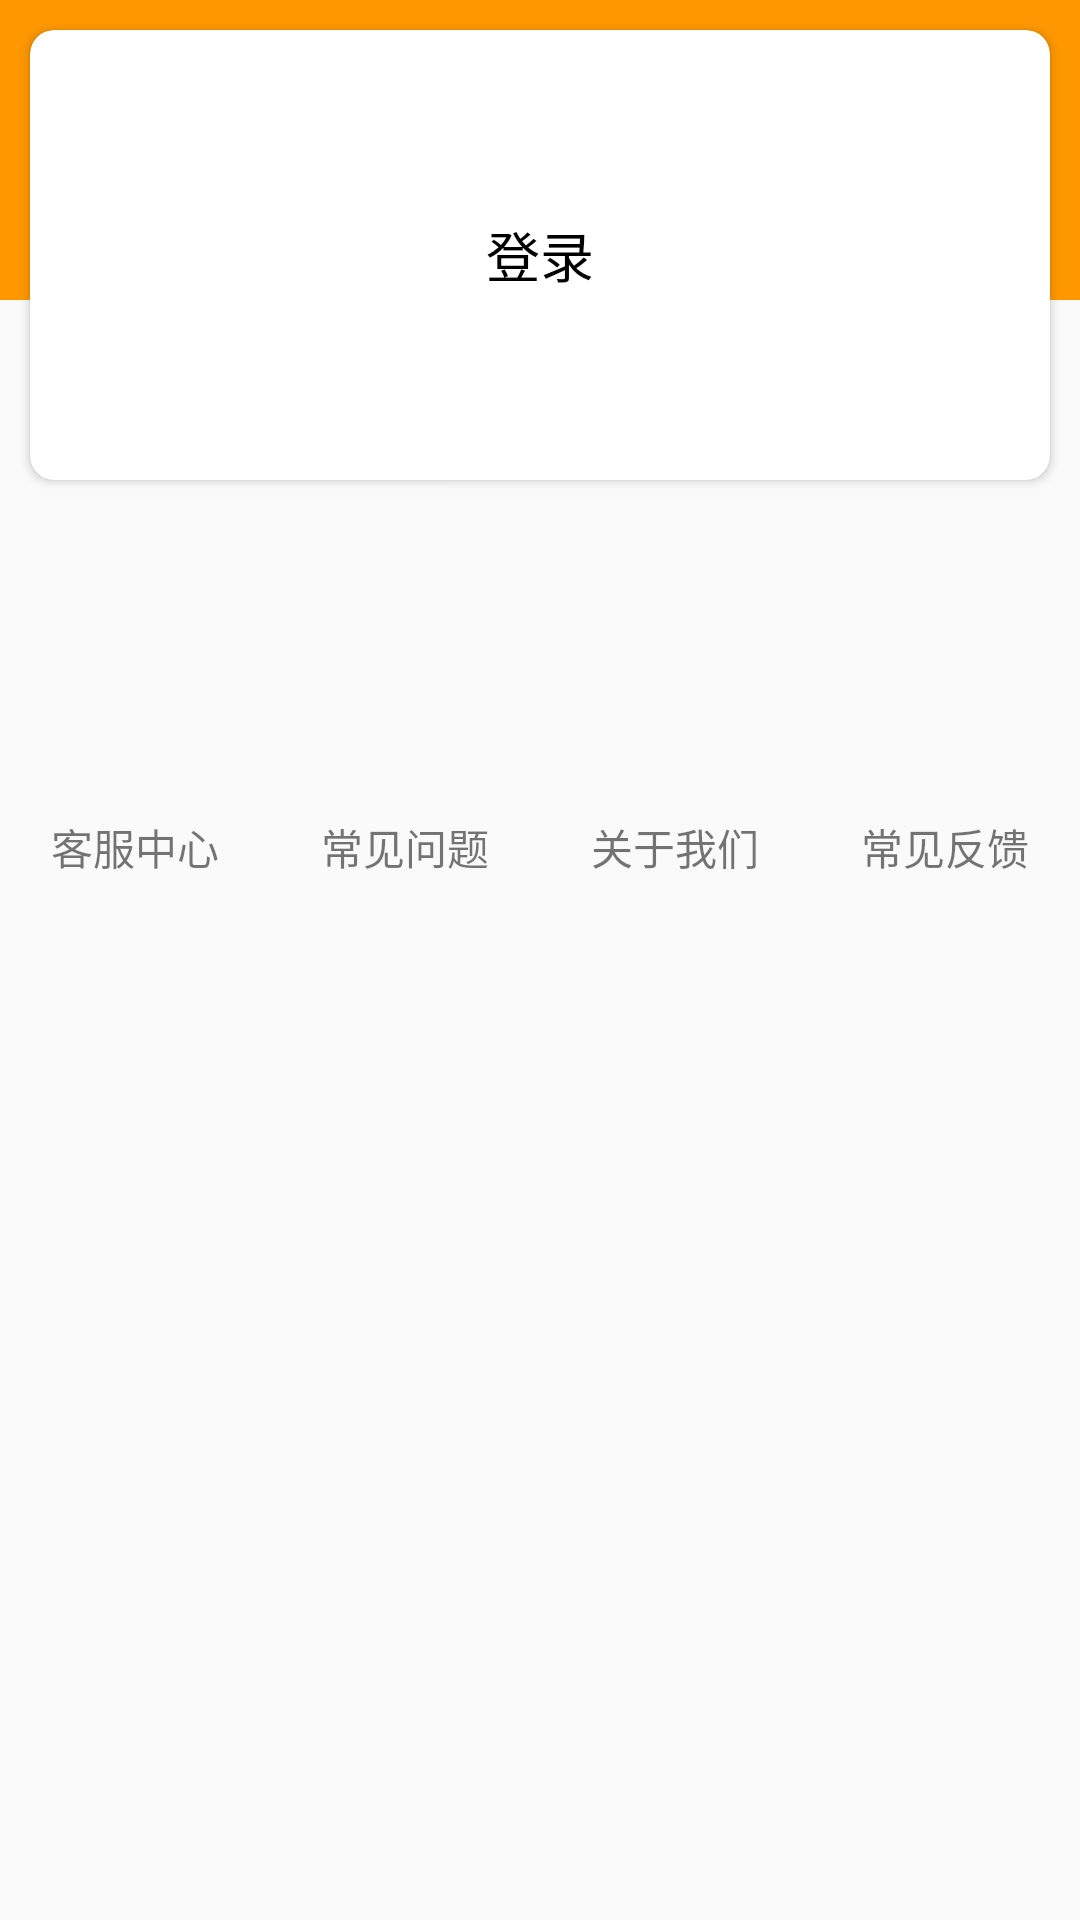

Produce the Android XML layout that renders to this screen, including the resource entries it uses.
<!-- AndroidManifest.xml: application theme AppTheme -->
<!-- res/layout/person_fragment.xml -->
<?xml version="1.0" encoding="utf-8"?>
<LinearLayout
    xmlns:android="http://schemas.android.com/apk/res/android"
    xmlns:app="http://schemas.android.com/apk/res-auto"
    android:orientation="vertical"
    android:layout_width="match_parent"
    android:layout_height="match_parent">

    <FrameLayout
        android:layout_width="match_parent"
        android:layout_height="180dp"
        android:orientation="vertical">

        <View
            android:layout_width="match_parent"
            android:layout_height="100dp"
            android:background="#ff9800">
        </View>

        <android.support.v7.widget.CardView
            android:gravity="center"
            android:layout_width="match_parent"
            android:layout_height="150dp"
            android:layout_marginTop="10dp"
            android:layout_marginStart="10dp"
            android:layout_marginEnd="10dp"
            app:cardBackgroundColor="#ffffff"
            app:contentPadding="5dp"
            app:cardCornerRadius="8dp">

            <TextView
                android:id="@+id/tv_login"
                android:layout_width="wrap_content"
                android:layout_height="wrap_content"
                android:layout_gravity="center"
                android:textSize="18sp"
                android:textColor="@android:color/black"
                android:text="登录" />

        </android.support.v7.widget.CardView>

    </FrameLayout>

    <LinearLayout
        android:layout_width="match_parent"
        android:layout_height="100dp"
        android:layout_marginTop="20dp"
        android:orientation="horizontal">

        <LinearLayout
            android:layout_width="0dp"
            android:layout_height="100dp"
            android:gravity="center"
            android:layout_weight="1"
            android:orientation="vertical">

            <ImageView
                android:id="@+id/app_icon"
                android:layout_width="60dp"
                android:layout_height="60dp"
                android:src="@drawable/ic_launcher_foreground" />

            <TextView
                android:id="@+id/app_name"
                android:layout_width="wrap_content"
                android:layout_height="wrap_content"
                android:layout_gravity="center"
                android:layout_marginTop="5dp"
                android:text="客服中心" />
        </LinearLayout>

        <LinearLayout
            android:layout_width="0dp"
            android:layout_height="100dp"
            android:gravity="center"
            android:layout_weight="1"
            android:orientation="vertical">

            <ImageView

                android:layout_width="60dp"
                android:layout_height="60dp"
                android:src="@drawable/ic_launcher_foreground" />

            <TextView
                android:layout_width="wrap_content"
                android:layout_height="wrap_content"
                android:layout_gravity="center"
                android:layout_marginTop="5dp"
                android:text="常见问题" />
        </LinearLayout>

        <LinearLayout
            android:layout_width="0dp"
            android:layout_height="100dp"
            android:gravity="center"
            android:layout_weight="1"
            android:orientation="vertical">

            <ImageView
                android:layout_width="60dp"
                android:layout_height="60dp"
                android:src="@drawable/ic_launcher_foreground" />

            <TextView
                android:layout_width="wrap_content"
                android:layout_height="wrap_content"
                android:layout_gravity="center"
                android:layout_marginTop="5dp"
                android:text="关于我们" />
        </LinearLayout>

        <LinearLayout
            android:layout_width="0dp"
            android:layout_height="100dp"
            android:gravity="center"
            android:layout_weight="1"
            android:orientation="vertical">

            <ImageView
                android:layout_width="60dp"
                android:layout_height="60dp"
                android:src="@drawable/ic_launcher_foreground" />

            <TextView
                android:layout_width="wrap_content"
                android:layout_height="wrap_content"
                android:layout_gravity="center"
                android:layout_marginTop="5dp"
                android:text="常见反馈" />
        </LinearLayout>



    </LinearLayout>


</LinearLayout>
<!-- resources referenced by this layout -->
<resources>
  <style name="AppTheme" parent="Theme.AppCompat.Light.DarkActionBar">
          
          <item name="colorPrimary">@color/colorPrimary</item>
          <item name="colorPrimaryDark">@color/colorPrimaryDark</item>
          <item name="colorAccent">@color/colorAccent</item>
          <item name="actionBarTheme">@style/ActionBarStyle</item>
  
          <item name="android:textColorPrimary">@color/textColorPrimary</item>
          <item name="android:textColorSecondary">@color/textColorSecondary</item>
          <item name="android:windowLightStatusBar">true</item>
          <item name="android:windowBackground">@color/windowBackground</item>
      </style>
  <color name="colorPrimary">#fafafa</color>
  <color name="colorPrimaryDark">#fafafa</color>
  <color name="colorAccent">#D81B60</color>
  <style name="ActionBarStyle" parent="ThemeOverlay.AppCompat.Dark.ActionBar">
          <item name="android:textColorPrimary">@color/textColorPrimary</item>
          <item name="android:textColorSecondary">@color/textColorSecondary</item>
          <item name="android:elevation">0dp</item>
          <item name="android:windowContentOverlay">@null</item>
      </style>
  <color name="textColorPrimary">#333333</color>
  <color name="textColorSecondary">#333333</color>
  <color name="windowBackground">#fafafa</color>
</resources>
